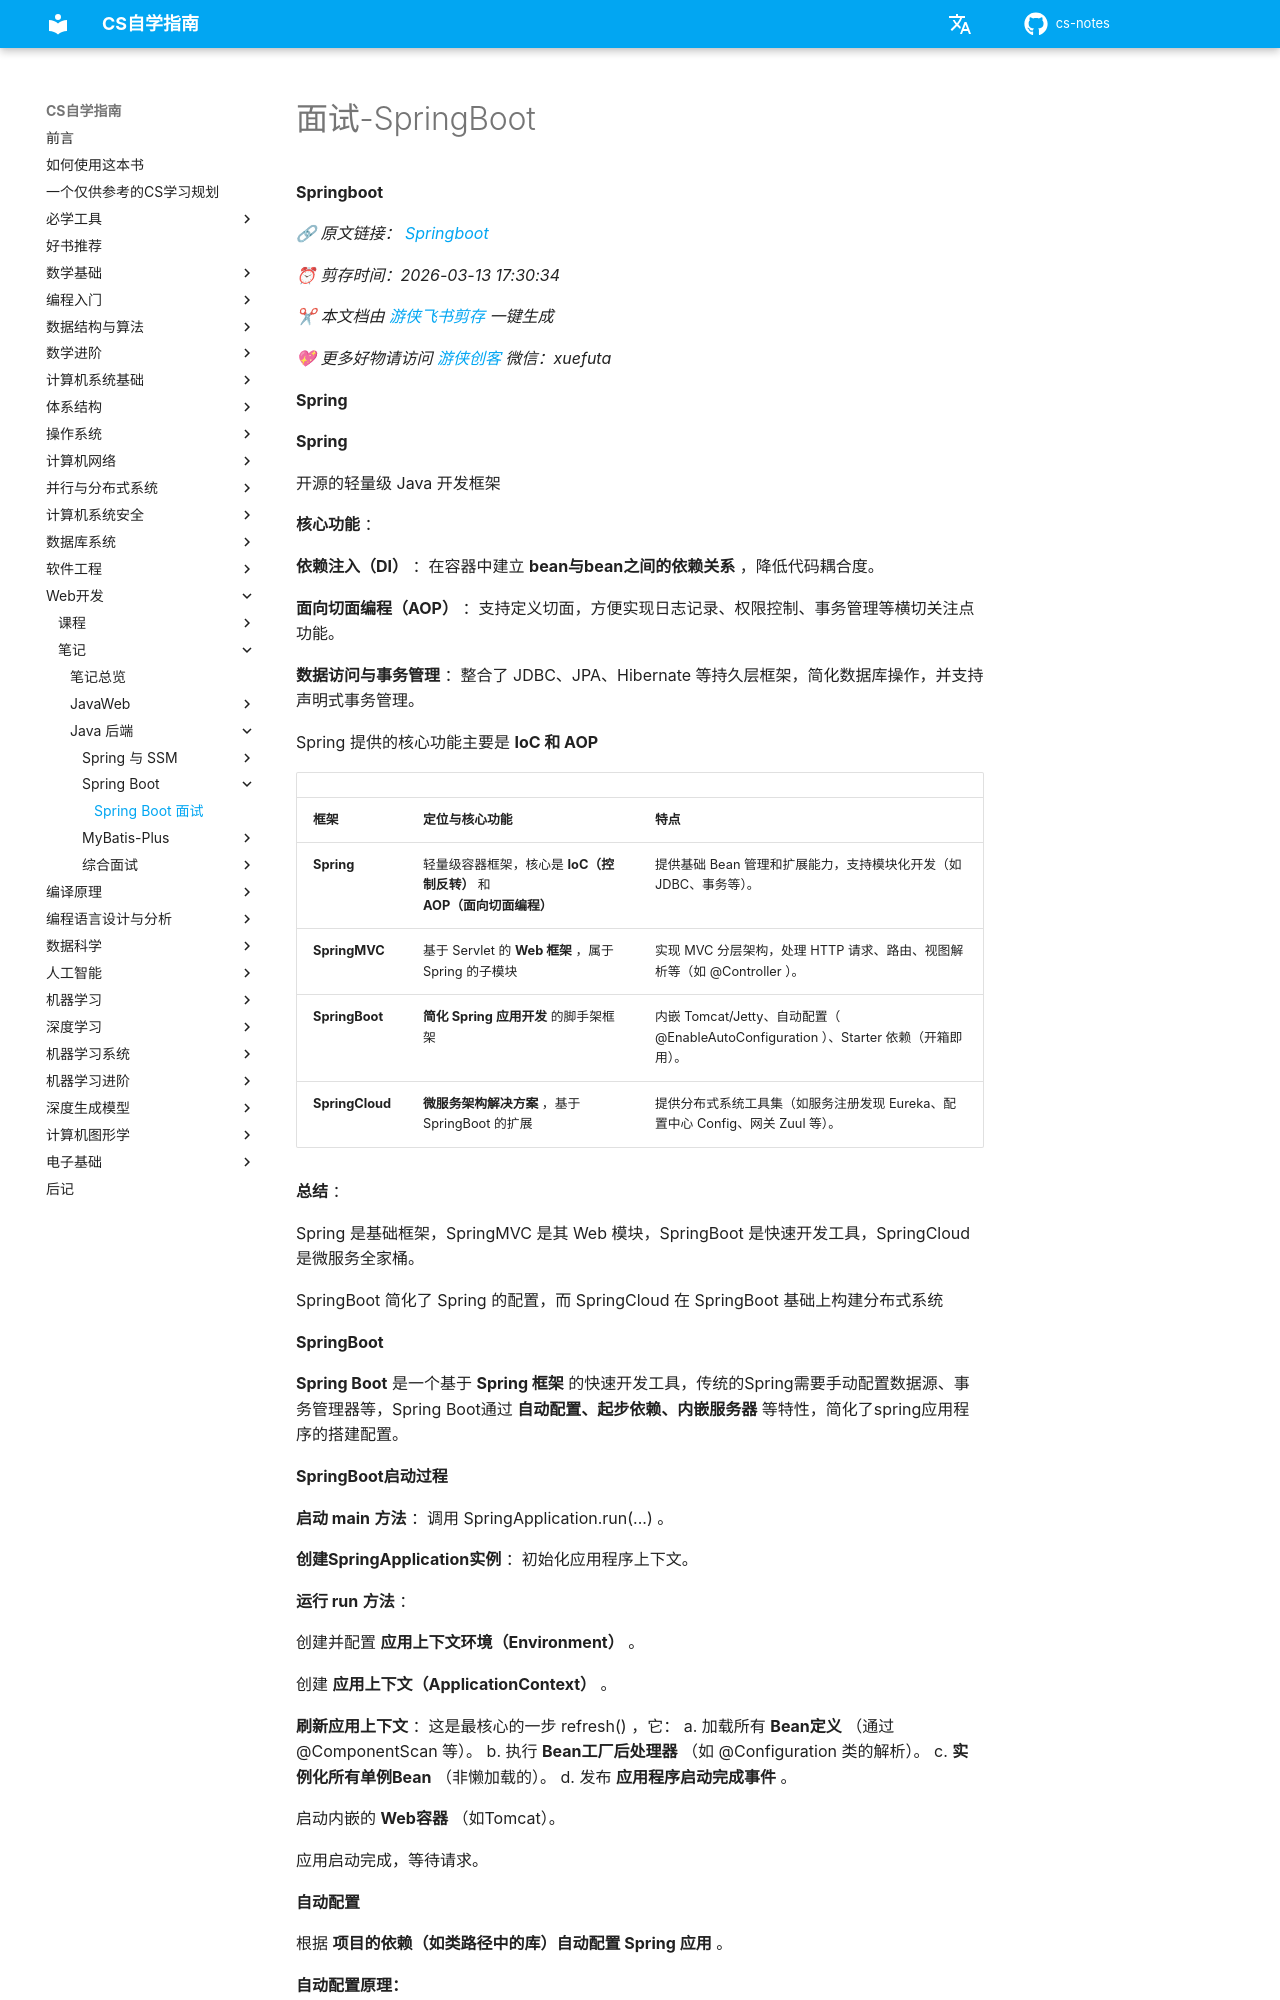

repository: mop74720-commits/cs-notes · page: Web开发/笔记/Java后端/SpringBoot/面试-SpringBoot/index.html · generator: mkdocs

# 面试-SpringBoot

**Springboot**

*🔗 原文链接： [Springboot](https://my.feishu.cn/wiki/YtFKw5dWdicaWRk9UMNcJQeInjd)*

*⏰ 剪存时间：2026-03-13 17:30:34*

*✂ 本文档由* [*游侠飞书剪存*](https://pwwjpto7tva.feishu.cn/wiki/space/7517832277555544092) *一键生成*

*💖 更多好物请访问* [*游侠创客*](https://uibot.cn) *微信：xuefuta*

**Spring**

**Spring**

开源的轻量级 Java 开发框架

**核心功能** ：

**依赖注入（DI）** ：在容器中建立 **bean与bean之间的依赖关系** ，降低代码耦合度。

**面向切面编程（AOP）** ：支持定义切面，方便实现日志记录、权限控制、事务管理等横切关注点功能。

**数据访问与事务管理** ：整合了 JDBC、JPA、Hibernate 等持久层框架，简化数据库操作，并支持声明式事务管理。

Spring 提供的核心功能主要是 **IoC 和 AOP**

|                 |                                                                       |                                                                                       |
|-----------------|-----------------------------------------------------------------------|---------------------------------------------------------------------------------------|
| **框架**        | **定位与核心功能**                                                    | **特点**                                                                              |
| **Spring**      | 轻量级容器框架，核心是 **IoC（控制反转）** 和 **AOP（面向切面编程）** | 提供基础 Bean 管理和扩展能力，支持模块化开发（如 JDBC、事务等）。                     |
| **SpringMVC**   | 基于 Servlet 的 **Web 框架** ，属于 Spring 的子模块                   | 实现 MVC 分层架构，处理 HTTP 请求、路由、视图解析等（如 @Controller ）。              |
| **SpringBoot**  | **简化 Spring 应用开发** 的脚手架框架                                 | 内嵌 Tomcat/Jetty、自动配置（ @EnableAutoConfiguration ）、Starter 依赖（开箱即用）。 |
| **SpringCloud** | **微服务架构解决方案** ，基于 SpringBoot 的扩展                       | 提供分布式系统工具集（如服务注册发现 Eureka、配置中心 Config、网关 Zuul 等）。        |

**总结** ：

Spring 是基础框架，SpringMVC 是其 Web 模块，SpringBoot 是快速开发工具，SpringCloud 是微服务全家桶。

SpringBoot 简化了 Spring 的配置，而 SpringCloud 在 SpringBoot 基础上构建分布式系统

**SpringBoot**

**Spring Boot** 是一个基于 **Spring 框架** 的快速开发工具，传统的Spring需要手动配置数据源、事务管理器等，Spring Boot通过 **自动配置、起步依赖、内嵌服务器** 等特性，简化了spring应用程序的搭建配置。

**SpringBoot启动过程**

**启动 main** **方法** ：调用 SpringApplication.run(...) 。

**创建SpringApplication实例** ：初始化应用程序上下文。

**运行 run** **方法** ：

创建并配置 **应用上下文环境（Environment）** 。

创建 **应用上下文（ApplicationContext）** 。
